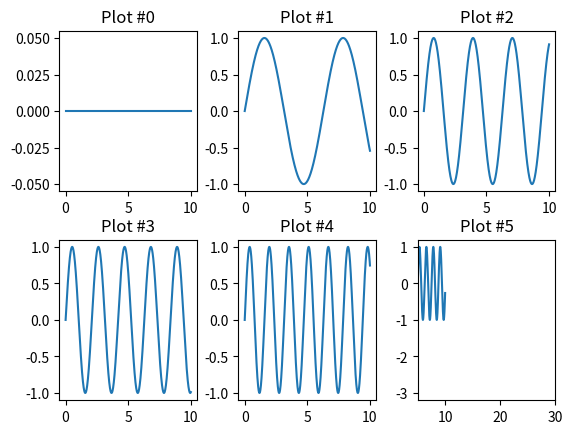

Generate this figure with matplotlib:
# Resources
# - http://jakevdp.github.io/mpl_tutorial/tutorial_pages/tut2.html#

import matplotlib.pyplot as plt
import numpy as np

# Generate some data
x = np.linspace(0, 10, 1000)

# Generates multiple sub-plots
fig = plt.figure()
for i in range(6):
    ax = fig.add_subplot(2, 3, i + 1)
    ax.set_title("Plot #%i" % i)

# Stops the text from overlapping
fig.subplots_adjust(wspace=0.3, hspace=0.3)

# Plot the data on multiple sub plots
for i in range(6):
    fig.axes[i].plot(x, np.sin(i * x))

# Customize Axes Limits
plt.xlim(5, 30)
plt.ylim(-3.2, 1.2)

# Generate graph
plt.show()
